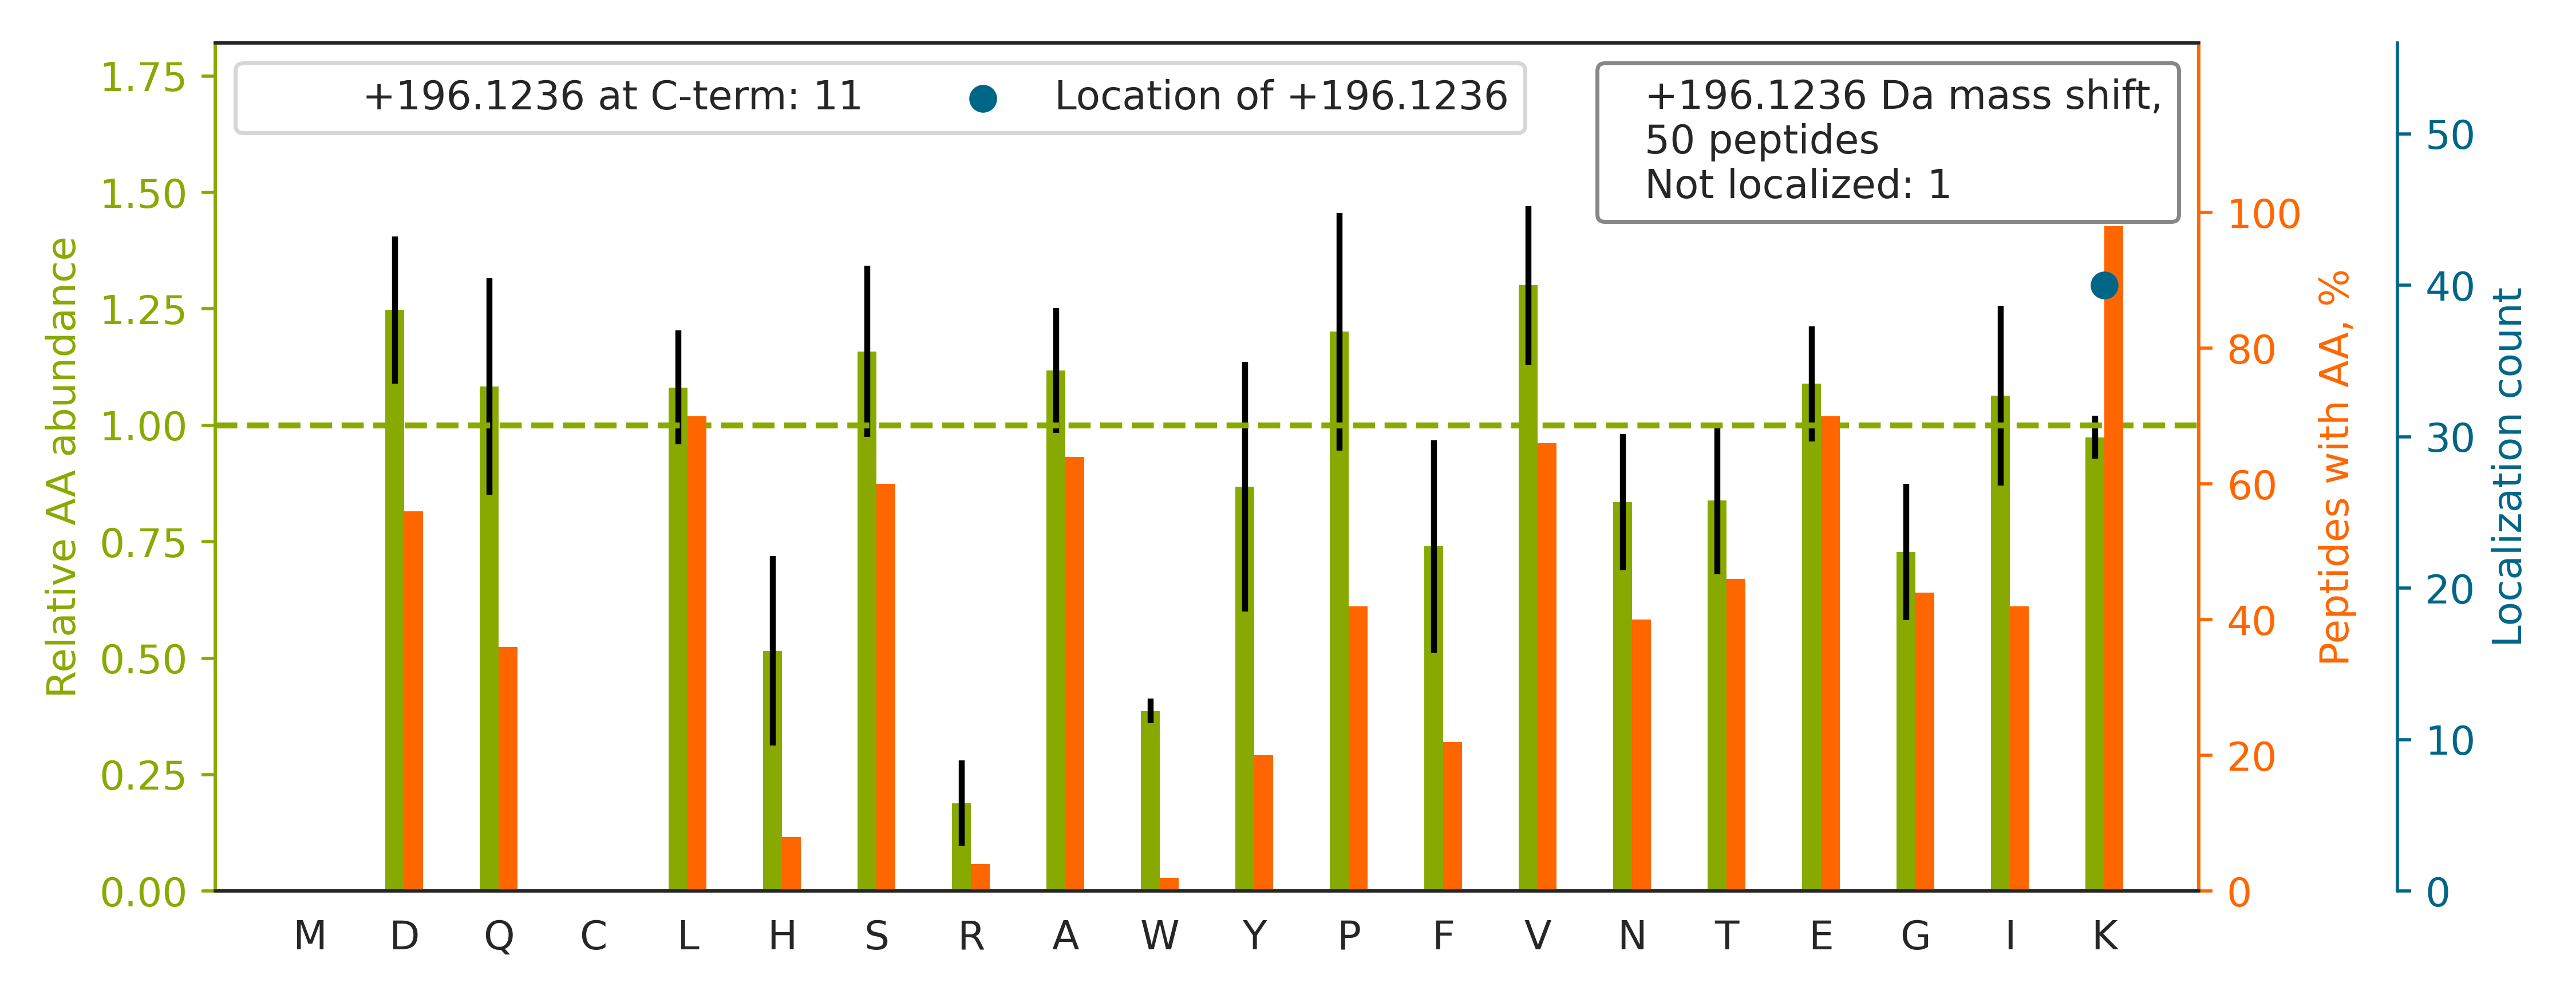

Source data for this figure (header and first rows):
top isoform	localization score	spectrum
R.LQDVSGQLSSSK[+196].K	1.0	02330a_GA3_3991_06_PTM_TrainKit_Kmod_Cro…
R.STGLELETPSLVPVK[+196]K.N	0.9378	02330a_GA3_3991_06_PTM_TrainKit_Kmod_Cro…
K.VDIDVPDVNIEGPDAK[+196]LK.G	0.9448	02330a_GA3_3991_06_PTM_TrainKit_Kmod_Cro…
K.SPDEAYAIAK[+196]K.L	0.9416	02330a_GA3_3991_06_PTM_TrainKit_Kmod_Cro…
K.GEGPDVDVNLPK.A		02330a_GA3_3991_06_PTM_TrainKit_Kmod_Cro…
K.GTVPDDAVEALADSLGK[+196]K.E	0.9291	02330a_GA3_3991_06_PTM_TrainKit_Kmod_Cro…
K.FLQEFYQDDELGK[+196]K.Q	0.947	02330a_GA3_3991_06_PTM_TrainKit_Kmod_Cro…
K.VNVEAPDVNLEGLGGKLK[+196].G	0.01198	02330a_GA3_3991_06_PTM_TrainKit_Kmod_Cro…
K.GTVPDDAVEALADSLGK[+196].K	1.0	02330a_GA3_3991_06_PTM_TrainKit_Kmod_Cro…
K.GFALVGVGSEASSK[+196]K.L	0.9289	02330a_GA3_3991_06_PTM_TrainKit_Kmod_Cro…
R.VGTASVLQPVKK.R		02330a_GA3_3991_06_PTM_TrainKit_Kmod_Cro…
K.VDDFLANEAK.G		02330a_GA3_3991_06_PTM_TrainKit_Kmod_Cro…
K.VESAQSEQK.N		02330a_GA3_3991_06_PTM_TrainKit_Kmod_Cro…
R.DYSAPVNFISAGLK[+196]K.G	0.9383	02330a_GA3_3991_06_PTM_TrainKit_Kmod_Cro…
R.TPNLYIYSK[+196]K.S	0.9347	02330a_GA3_3991_06_PTM_TrainKit_Kmod_Cro…
K.VGIDTPDIDIHGPEGK[+196]LK.G	0.9293	02330a_GA3_3991_06_PTM_TrainKit_Kmod_Cro…
R.LLIVSTTPYSEK[+196]DTK.Q	0.9861	02330a_GA3_3991_06_PTM_TrainKit_Kmod_Cro…
K.INNFSADIK[+196]DSK.A	0.9193	02330a_GA3_3991_06_PTM_TrainKit_Kmod_Cro…
K.TTEETSK[+196]PK.D	0.9914	02330a_GA3_3991_06_PTM_TrainKit_Kmod_Cro…
K.TEVLSPNSK[+196]VESK.C	0.9177	02330a_GA3_3991_06_PTM_TrainKit_Kmod_Cro…
K.FQVATDALK.S		02330a_GA3_3991_06_PTM_TrainKit_Kmod_Cro…
R.FDDTNPEK[+196]EEAK.F	0.9113	02330a_GA3_3991_06_PTM_TrainKit_Kmod_Cro…
K.SEASSEFAK[+196]K.K	0.9117	02330a_GA3_3991_06_PTM_TrainKit_Kmod_Cro…
R.IISSIEQK[+196]EENK.G	0.0183	02330a_GA3_3991_06_PTM_TrainKit_Kmod_Cro…
R.VYIASSSGSTAIK[+196]K.K	0.9708	02330a_GA3_3991_06_PTM_TrainKit_Kmod_Cro…
K.IQQELQTAK[+196]K.Y	0.9354	02330a_GA3_3991_06_PTM_TrainKit_Kmod_Cro…
R.LQAAYAGDK[+196]ADDIQK.R	0.9268	02330a_GA3_3991_06_PTM_TrainKit_Kmod_Cro…
K.GADFLVTEVENGGSLGSK[+196].K	1.0	02330a_GA3_3991_06_PTM_TrainKit_Kmod_Cro…
R.VETTVTSLK[+196]TK.V	0.9202	02330a_GA3_3991_06_PTM_TrainKit_Kmod_Cro…
K.LIDVNHYAK.D		02330a_GA3_3991_06_PTM_TrainKit_Kmod_Cro…
K.TLDEILQEK[+196]K.R	0.8912	02330a_GA3_3991_06_PTM_TrainKit_Kmod_Cro…
K.ASNAAVK[+196]LAESK.V	0.9913	02330a_GA3_3991_06_PTM_TrainKit_Kmod_Cro…
R.STGLELETPSLVPVK[+196].K	1.0	02330a_GA3_3991_06_PTM_TrainKit_Kmod_Cro…
K.VVTAAAQAK.Q		02330a_GA3_3991_06_PTM_TrainKit_Kmod_Cro…
R.DYSAPVNFISAGLK[+196].K	1.0	02330a_GA3_3991_06_PTM_TrainKit_Kmod_Cro…
K.AGEATVK.F		02330a_GA3_3991_06_PTM_TrainKit_Kmod_Cro…
R.ALASIDSK[+196]LNQAK.G	0.6488	02330a_GA3_3991_06_PTM_TrainKit_Kmod_Cro…
R.LAEEENK[+196]AK.A	0.8711	02330a_GA3_3991_06_PTM_TrainKit_Kmod_Cro…
K.DPLADLNIK[+196].D	1.0	02330a_GA3_3991_06_PTM_TrainKit_Kmod_Cro…
R.AQQHWGSGVGVK[+196]K.L	0.9044	02330a_GA3_3991_06_PTM_TrainKit_Kmod_Cro…
R.LQLEIDQK[+196]K.D	0.8667	02330a_GA3_3991_06_PTM_TrainKit_Kmod_Cro…
K.SDDESSQK[+196]DIK.V	0.8987	02330a_GA3_3991_06_PTM_TrainKit_Kmod_Cro…
K.VSPASSVDSNIPSSQGYK[+196].K	1.0	02330a_GA3_3991_06_PTM_TrainKit_Kmod_Cro…
K.DLSTVEALQNLK[+196].N	1.0	02330a_GA3_3991_06_PTM_TrainKit_Kmod_Cro…
R.GAEK[+196]TEVAEPR.N	1.0	02330a_GA3_3991_06_PTM_TrainKit_Kmod_Cro…
R.IVFSGNLFQHQEDSK[+196]K.W	0.8804	02330a_GA3_3991_06_PTM_TrainKit_Kmod_Cro…
K.TESSSAQQVAVSR.L		02330a_GA3_3991_06_PTM_TrainKit_Kmod_Cro…
K.ALPLEAEVAPVK.D		02330a_GA3_3991_06_PTM_TrainKit_Kmod_Cro…
K.VSSSEELK[+196].L	1.0	02330a_GA3_3991_06_PTM_TrainKit_Kmod_Cro…
K.TIDDLEEK[+196].L	1.0	02330a_GA3_3991_06_PTM_TrainKit_Kmod_Cro…
